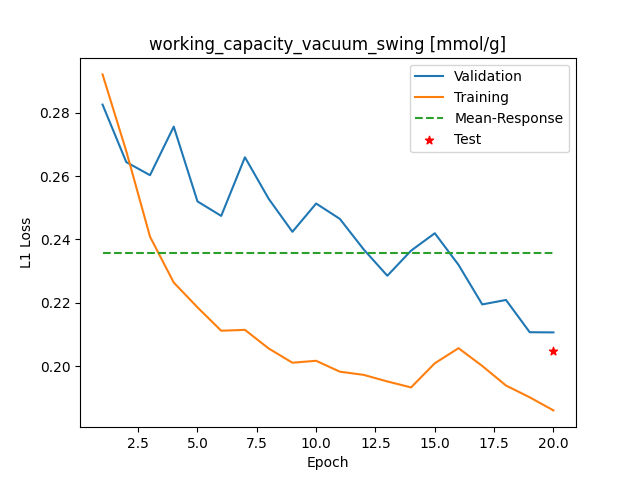

Values plotted in this chart, from the file beside it:
Epoch, Training_MSE, Validation_MSE
1, 0.2921, 0.2825
2, 0.2678, 0.2644
3, 0.2408, 0.2603
4, 0.2264, 0.2756
5, 0.2185, 0.252
6, 0.2112, 0.2474
7, 0.2114, 0.2659
8, 0.2056, 0.2528
9, 0.2011, 0.2424
10, 0.2017, 0.2513
11, 0.1982, 0.2465
12, 0.1972, 0.2369
13, 0.1952, 0.2285
14, 0.1933, 0.2364
15, 0.2009, 0.2419
16, 0.2057, 0.232
17, 0.2, 0.2195
18, 0.1939, 0.2209
19, 0.1901, 0.2107
20, 0.186, 0.2106
